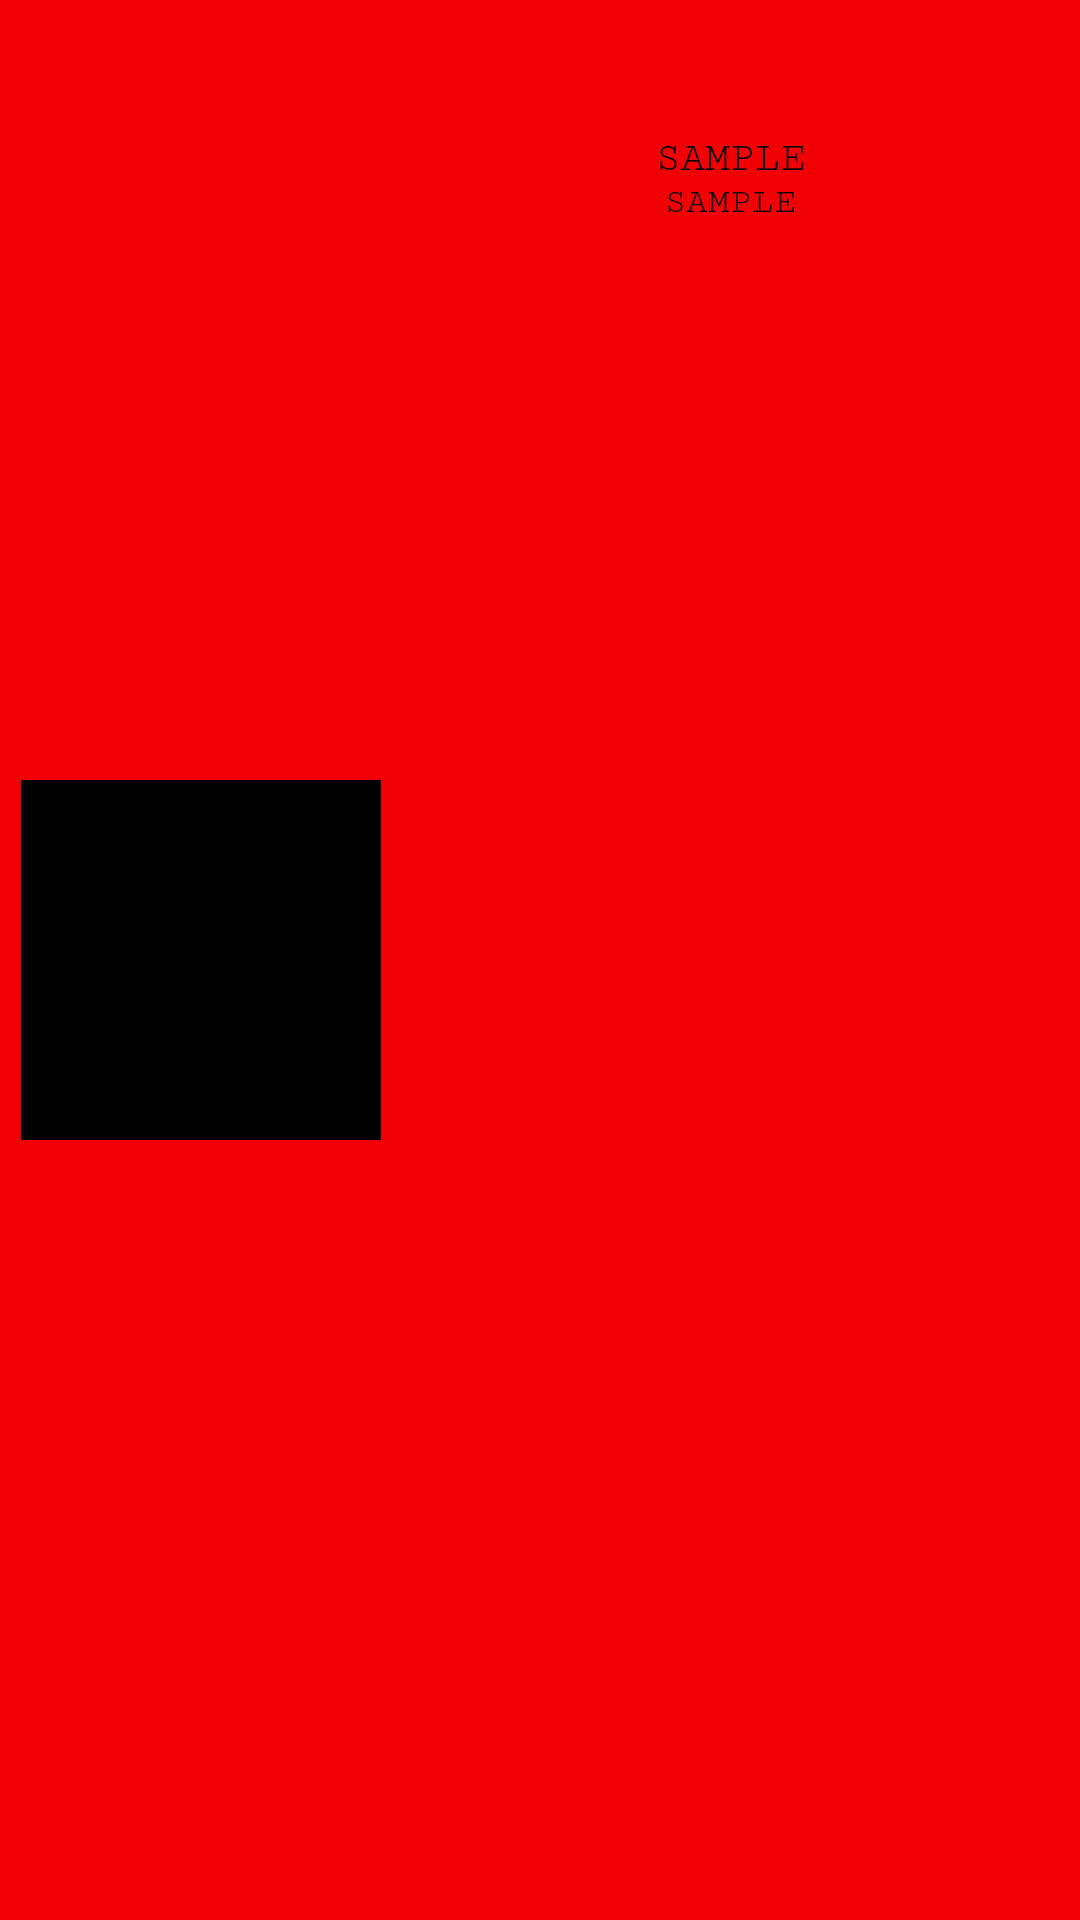

This screen was rendered from an Android layout file. Write that file and the resources it references.
<!-- AndroidManifest.xml: application theme Theme.StrangerThings -->
<!-- res/layout/pager_row_view.xml -->
<?xml version="1.0" encoding="utf-8"?>
<androidx.constraintlayout.widget.ConstraintLayout xmlns:android="http://schemas.android.com/apk/res/android"
    xmlns:app="http://schemas.android.com/apk/res-auto"
    android:id="@+id/relationsConstraintLayout"
    android:layout_width="match_parent"
    android:layout_height="wrap_content"
    android:background="@color/stranger_red">

    <ImageView
        android:id="@+id/imageViewPagerRow"
        android:layout_width="120dp"
        android:layout_height="120dp"
        android:layout_marginStart="7dp"
        android:layout_marginTop="7dp"
        android:layout_marginBottom="7dp"
        android:background="@color/stranger_black"
        android:contentDescription="@string/related_image"
        app:layout_constraintBottom_toBottomOf="parent"
        app:layout_constraintStart_toStartOf="parent"
        app:layout_constraintTop_toTopOf="parent" />

    <TextView
        android:id="@+id/textViewRowTop"
        style="@style/blackText"
        android:layout_width="0dp"
        android:layout_height="wrap_content"
        android:layout_marginTop="45dp"
        android:text="@string/sample"
        android:textSize="14sp"
        app:layout_constraintEnd_toEndOf="parent"
        app:layout_constraintStart_toEndOf="@+id/imageViewPagerRow"
        app:layout_constraintTop_toTopOf="parent" />

    <TextView
        android:id="@+id/textViewRowBottom"
        style="@style/blackText"
        android:layout_width="0dp"
        android:layout_height="wrap_content"
        android:text="@string/sample"
        android:textSize="12sp"
        app:layout_constraintEnd_toEndOf="parent"
        app:layout_constraintStart_toEndOf="@+id/imageViewPagerRow"
        app:layout_constraintTop_toBottomOf="@+id/textViewRowTop" />
</androidx.constraintlayout.widget.ConstraintLayout>
<!-- resources referenced by this layout -->
<resources>
  <color name="stranger_black">#000000</color>
  <color name="stranger_red">#F00003</color>
  <string name="related_image">RELATED IMAGE</string>
  <string name="sample">Sample</string>
  <style name="blackText" parent="fontText">
          <item name="android:textColor">@color/stranger_black</item>
          <item name="android:textAlignment">center</item>
          <item name="android:textAllCaps">true</item>
      </style>
  <style name="Theme.StrangerThings" parent="Theme.MaterialComponents.DayNight.NoActionBar">
          
          <item name="colorPrimary">@color/stranger_red</item>
          <item name="colorPrimaryVariant">@color/stranger_black</item>
          <item name="colorOnPrimary">@color/black</item>
          
          <item name="colorSecondary">@color/stranger_red</item>
          <item name="colorSecondaryVariant">@color/stranger_black</item>
          <item name="colorOnSecondary">@color/black</item>
          
          <item name="android:statusBarColor" tools:targetApi="l">?attr/colorPrimaryVariant</item>
          
      </style>
  <style name="fontText">
          <item name="android:fontFamily">serif-monospace</item>
      </style>
  <color name="black">#FF000000</color>
</resources>
